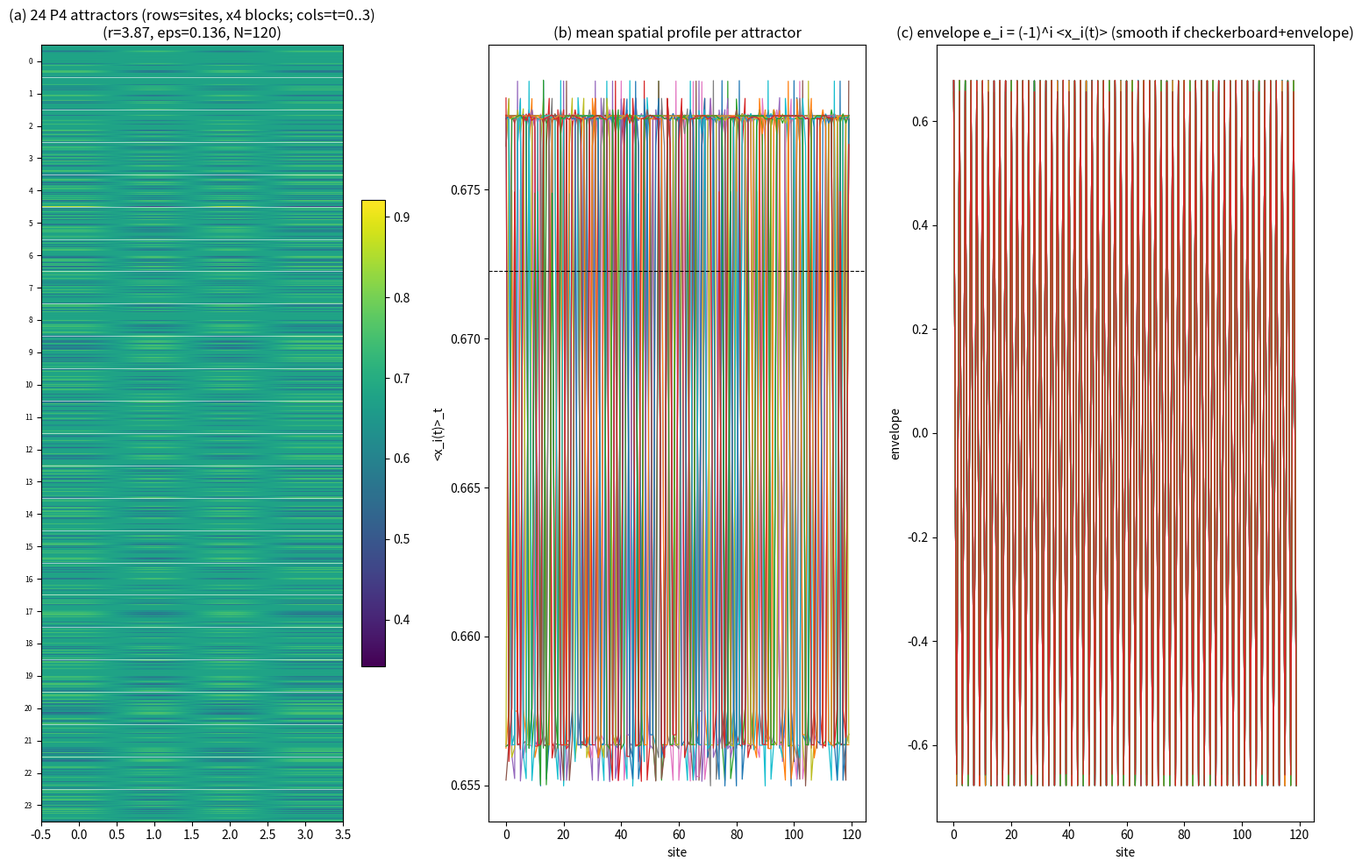

Generate this figure with matplotlib:
#!/usr/bin/env python3
"""
IDENTIFY the P4 attractors at (r=3.87, eps=0.136), N=120.
Lock ~24 attractors, then:
  (1) visualize: 24 heatmaps (rows=sites, cols=4 time steps) + mean profiles
  (2) checkerboard test: e_i(t) = (-1)^i * x_i(t). If base state is a
      checkerboard modulated by a smooth spatial envelope, e(t) is SMOOTH
      (low dominant k, small high-k variance).
  (3) H/L domain structure: threshold at 0.675 -> binary sequence per t.
Save figure + JSON.
"""
import numpy as np
import matplotlib
matplotlib.use("Agg")
import matplotlib.pyplot as plt

def f(x, r): return r * x * (1.0 - x)
def coupled(x, r, eps):
    fx = f(x, r)
    return (1.0 - eps) * fx + 0.5 * eps * (np.roll(fx, 1) + np.roll(fx, -1))

def lock(r, eps, N, x0, trans=10000):
    x = x0.copy()
    for _ in range(trans):
        x = coupled(x, r, eps)
    P = np.empty((N, 4))
    for k in range(4):
        P[:, k] = x
        x = coupled(x, r, eps)
    return P

r, eps, N, NS = 3.87, 0.136, 120, 24
rng = np.random.default_rng(7)
Pats, kdom_raw, kdom_env, env_flat, hl_ratio, res4s = [], [], [], [], [], []
for i in range(NS):
    P = lock(r, eps, N, rng.random(N))
    Pats.append(P)
    res4s.append(float(np.max(np.abs(P - np.roll(P, 2, axis=1)))))
    # mean profile over time
    m = P.mean(axis=1)
    F = np.abs(np.fft.rfft(m - m.mean()))
    kdom_raw.append(int(np.argmax(F)) + 1)
    # checkerboard-unwrapped envelope
    sign = ((-1.0) ** np.arange(N)).reshape(N, 1)
    e = sign * P                              # N x 4
    me = e.mean(axis=1)
    Fe = np.abs(np.fft.rfft(me - me.mean()))
    kdom_env.append(int(np.argmax(Fe)) + 1)
    # envelope smoothness: fraction of FFT power in k <= 8
    tot = (Fe ** 2).sum() + 1e-30
    env_flat.append(float((Fe[:9] ** 2).sum() / tot))
    # H/L domain ratio per time step (fraction of sites > 0.675)
    hl_ratio.append([float((P[:, t] > 0.675).mean()) for t in range(4)])

Pats = np.array(Pats)
print("res4 (max |P-P2|) per attractor:", np.round(res4s, 12))
print("kdom_raw:", kdom_raw)
print("kdom_env (after checkerboard unwrap):", kdom_env)
print("env low-k power frac (smoothness):", np.round(env_flat, 3))
print("H-fraction per t (first 4 attractors):")
for h in hl_ratio[:4]:
    print("  ", np.round(h, 3))

# ---- Figure: 3 panels ----
fig, axes = plt.subplots(1, 3, figsize=(15, 10))
# (a) 24 attractors stacked as time series per site
ax = axes[0]
im = ax.imshow(Pats.reshape(N * NS, 4), aspect="auto", cmap="viridis")
for b in range(NS):
    ax.axhline(b * N - 0.5, color="w", lw=0.4)
ax.set_title(f"(a) 24 P4 attractors (rows=sites, x4 blocks; cols=t=0..3)\n(r={r}, eps={eps}, N={N})")
ax.set_yticks([b * N + N // 2 for b in range(NS)])
ax.set_yticklabels(range(NS), fontsize=6)
plt.colorbar(im, ax=ax, shrink=0.6)
# (b) mean spatial profiles
ax = axes[1]
xs = np.arange(N)
for i in range(NS):
    ax.plot(xs, Pats[i].mean(axis=1), lw=0.9)
ax.axhline(Pats.mean(), color="k", ls="--", lw=0.8)
ax.set_title("(b) mean spatial profile per attractor")
ax.set_xlabel("site"); ax.set_ylabel("<x_i(t)>_t")
# (c) checkerboard-unwrapped envelope
ax = axes[2]
for i in range(NS):
    ax.plot(xs, ((-1.0) ** xs) * Pats[i].mean(axis=1), lw=0.9)
ax.set_title("(c) envelope e_i = (-1)^i <x_i(t)> (smooth if checkerboard+envelope)")
ax.set_xlabel("site"); ax.set_ylabel("envelope")
fig.tight_layout()
fig.savefig("p4_family_visual.png", dpi=110)
print("saved p4_family_visual.png")

np.save("p4_attractors_24.npy", Pats)
import json
json.dump({"r": r, "eps": eps, "N": N, "nseeds": NS,
           "res4": res4s, "kdom_raw": kdom_raw, "kdom_env": kdom_env,
           "env_lowk_power": env_flat, "Hfrac_per_t": hl_ratio,
           "global_mean": float(Pats.mean()),
           "mean_std": float(Pats.std()),
           "kdom_raw_hist": {str(k): int((np.array(kdom_raw) == k).sum())
                              for k in np.unique(kdom_raw)},
           "kdom_env_hist": {str(k): int((np.array(kdom_env) == k).sum())
                              for k in np.unique(kdom_env)}},
          open("p4_family_visual.json", "w"), indent=2)
print("saved p4_family_visual.json, p4_attractors_24.npy")
